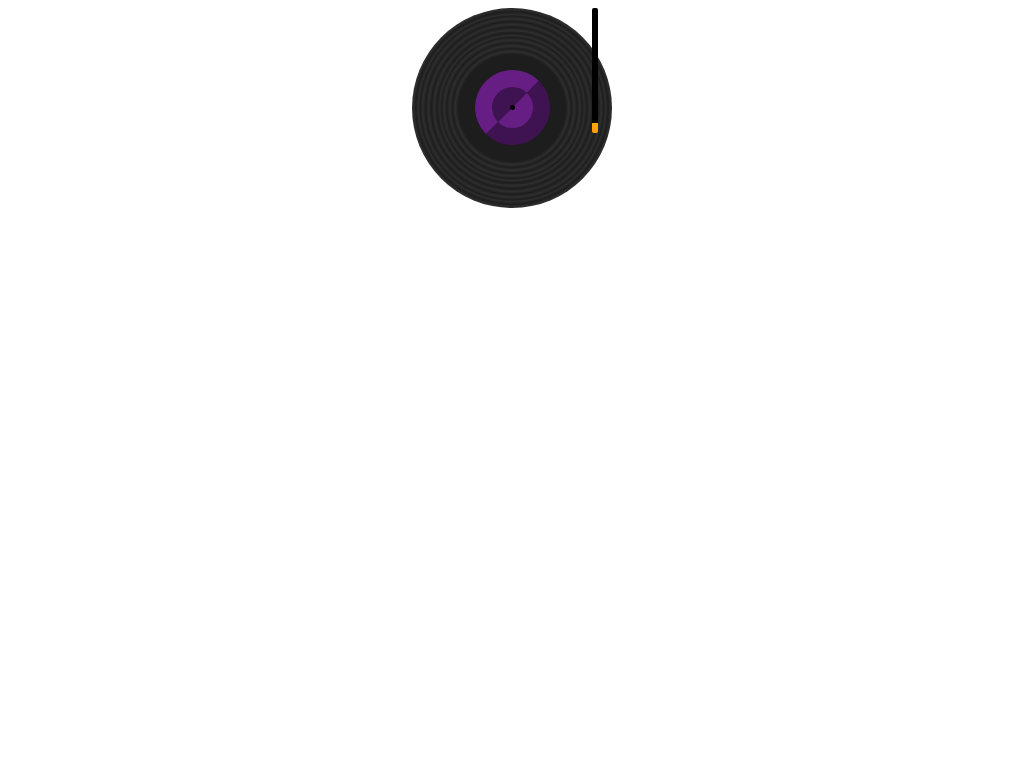

Write the HTML and CSS that draws this image.

<!-- file: index.html -->
<!DOCTYPE html>
<html lang="en">

<head>
    <meta charset="UTF-8">
    <meta http-equiv="X-UA-Compatible" content="IE=edge">
    <meta name="viewport" content="width=device-width, initial-scale=1.0">
    <link rel="stylesheet" href="style.css" />
    <title>Record</title>
</head>

<body>
    <div class="record">
        <div class="outer">
            <div class="arm"></div>
            <div class="center">
            </div>
        </div>
    </div>
</body>

</html>

/* file: style.css */
.content {
    max-width: 500px;
    margin: auto;
}

.record {
    display: flex;
    justify-content: center;
}

.outer {
    display: flex;
    flex-direction: column;
    justify-content: space-around;
    position: center;
    background: radial-gradient(circle, rgba(29, 29, 29, 1) 38%, rgba(46, 46, 46, 1) 40%, rgba(29, 29, 29, 1) 42%, rgba(46, 46, 46, 1) 44%, rgba(29, 29, 29, 1) 46%, rgba(46, 46, 46, 1) 48%, rgba(29, 29, 29, 1) 50%, rgba(46, 46, 46, 1) 51%, rgba(29, 29, 29, 1) 53%, rgba(46, 46, 46, 1) 55%, rgba(29, 29, 29, 1) 57%, rgba(46, 46, 46, 1) 59%, rgba(29, 29, 29, 1) 61%, rgba(46, 46, 46, 1) 63%, rgba(29, 29, 29, 1) 65%, rgba(46, 46, 46, 1) 66%, rgba(29, 29, 29, 1) 68%, rgba(46, 46, 46, 1) 70%, rgba(29, 29, 29, 1) 72%);
    height: 200px;
    width: 200px;
    border-radius: 120px;
}

.center {
    position: relative;
    height: 5px;
    width: 5px;
    left: 63px;
    bottom: 63px;
    background: black;
    border: 35px ridge rgba(170, 50, 220, .6);
    border-radius: 120px;
    animation-name: spin;
    animation-duration: 2000ms;
    animation-iteration-count: infinite;
    animation-timing-function: linear;
}

@keyframes spin {
    from {
        transform: rotate(0deg);
    }
    to {
        transform: rotate(360deg);
    }
}

.arm {
    position: relative;
    left: 180px;
    width: 6px;
    height: 120px;
    border-radius: 2px;
    border-bottom: 10px solid orange;
    background: black;
}